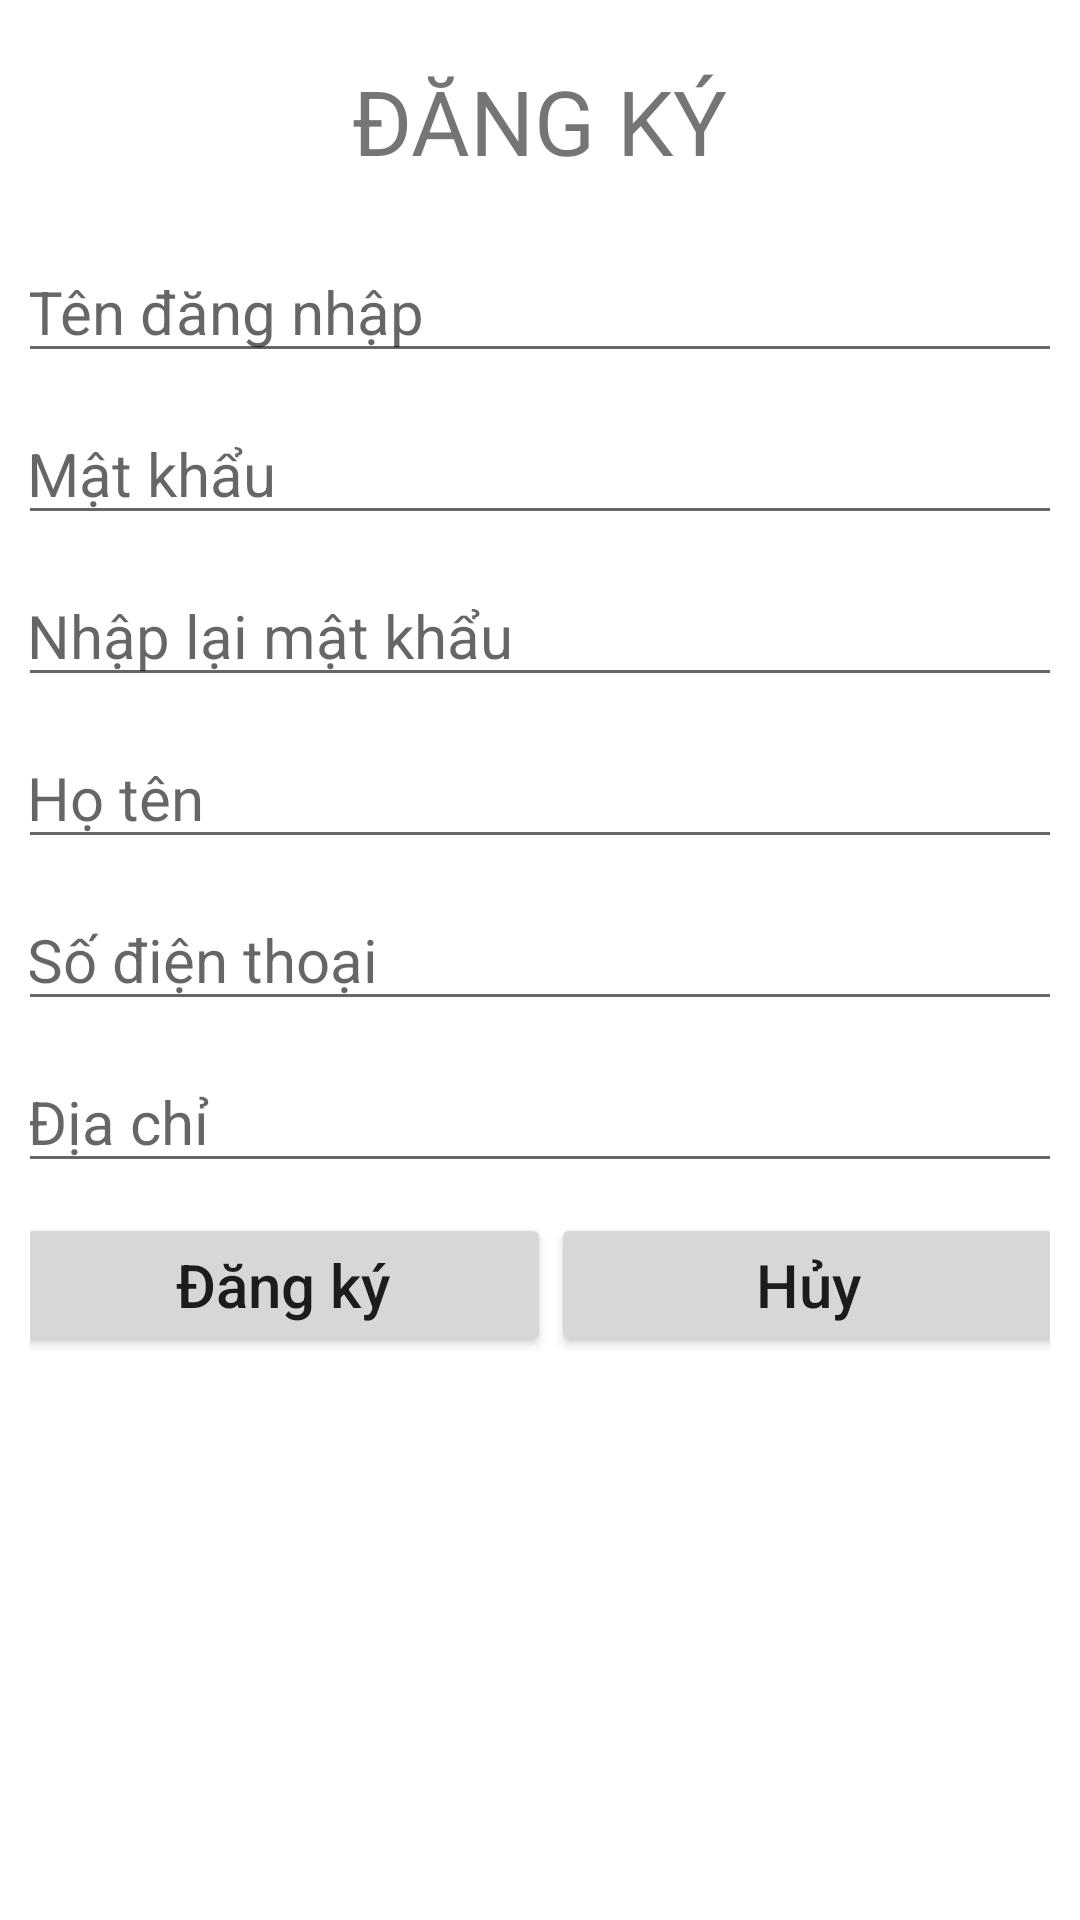

Reconstruct the res/layout file that produces this screen, plus the resources it refers to.
<!-- AndroidManifest.xml: application theme Theme.AppMobile -->
<!-- res/layout/dialog_dang_ky.xml -->
<?xml version="1.0" encoding="utf-8"?>
<LinearLayout xmlns:android="http://schemas.android.com/apk/res/android"
    android:orientation="vertical"
    android:padding="10dp"
    android:layout_width="match_parent"
    android:layout_height="match_parent">

    <LinearLayout
        android:layout_gravity="center"
        android:orientation="vertical"
        android:layout_width="350dp"
        android:layout_height="wrap_content">

        <TextView
            android:layout_gravity="center"
            android:text="ĐĂNG KÝ"
            android:textSize="30dp"
            android:layout_margin="10dp"
            android:layout_width="wrap_content"
            android:layout_height="wrap_content"/>
    </LinearLayout>

    <EditText
        android:layout_gravity="center"
        android:layout_marginTop="10dp"
        android:id="@+id/editTextUser"
        android:hint="Tên đăng nhập"
        android:textSize="20dp"
        android:layout_width="350dp"
        android:layout_height="wrap_content"/>

    <EditText
        android:layout_gravity="center"
        android:layout_marginTop="10dp"
        android:id="@+id/editTextPassword"
        android:hint="Mật khẩu"
        android:textSize="20dp"
        android:inputType="textPassword"
        android:layout_width="350dp"
        android:layout_height="wrap_content"/>

    <EditText
        android:layout_gravity="center"
        android:layout_marginTop="10dp"
        android:id="@+id/editTextPassword1"
        android:hint="Nhập lại mật khẩu"
        android:textSize="20dp"
        android:inputType="textPassword"
        android:layout_width="350dp"
        android:layout_height="wrap_content"/>

    <EditText
        android:layout_gravity="center"
        android:layout_marginTop="10dp"
        android:id="@+id/editTextTen"
        android:hint="Họ tên"
        android:textSize="20dp"
        android:layout_width="350dp"
        android:layout_height="wrap_content"/>

    <EditText
        android:layout_gravity="center"
        android:inputType="phone"
        android:layout_marginTop="10dp"
        android:hint="Số điện thoại"
        android:textSize="20dp"
        android:id="@+id/editTextSoDT"
        android:layout_width="350dp"
        android:layout_height="wrap_content"/>

    <EditText
        android:layout_gravity="center"
        android:layout_marginTop="10dp"
        android:hint="Địa chỉ"
        android:textSize="20dp"
        android:id="@+id/editTextDiaChi"
        android:layout_width="350dp"
        android:layout_height="wrap_content"/>

    <LinearLayout
        android:layout_gravity="center"
        android:layout_marginTop="10dp"
        android:layout_width="350dp"
        android:layout_height="wrap_content">

        <Button
            android:id="@+id/buttonDongY"
            android:layout_weight="1"
            android:text="Đăng ký"
            android:textSize="20dp"
            android:textAllCaps="false"
            android:layout_width="wrap_content"
            android:layout_height="wrap_content"/>

        <Button
            android:id="@+id/buttonHuy"
            android:layout_weight="1"
            android:text="Hủy"
            android:textSize="20dp"
            android:textAllCaps="false"
            android:layout_width="wrap_content"
            android:layout_height="wrap_content"/>

    </LinearLayout>
</LinearLayout>
<!-- resources referenced by this layout -->
<resources>
  <style name="Theme.AppMobile" parent="Theme.MaterialComponents.DayNight.NoActionBar">
          
          <item name="colorPrimary">@color/purple_500</item>
          <item name="colorPrimaryVariant">@color/purple_700</item>
          <item name="colorOnPrimary">@color/white</item>
          
          <item name="colorSecondary">@color/teal_200</item>
          <item name="colorSecondaryVariant">@color/teal_700</item>
          <item name="colorOnSecondary">@color/black</item>
          
          <item name="android:statusBarColor">?attr/colorPrimaryVariant</item>
          
      </style>
  <!-- not gathered from this repository: default colours our renderer supplied (Android Studio template values) -->
  <color name="purple_500">#FF6200EE</color>
  <color name="purple_700">#FF3700B3</color>
  <color name="teal_200">#FF03DAC5</color>
  <color name="teal_700">#FF018786</color>
  <color name="black">#FF000000</color>
  <color name="white">#FFFFFFFF</color>
</resources>
